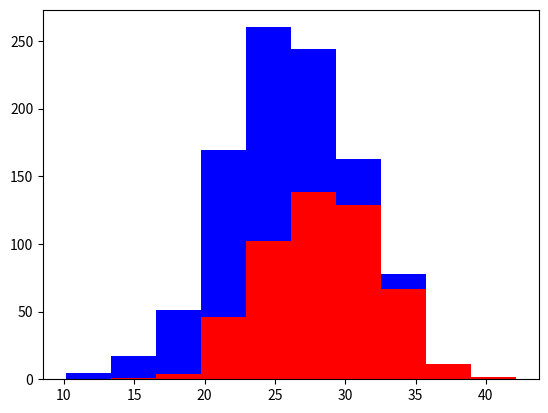

Source code (Python):
import numpy as np
import matplotlib.pyplot as plt

greyhounds = 500
labs = 500
grey_h = 28 + 4 * np.random.randn(greyhounds)
labs_h = 24 + 4 * np.random.randn(labs)

plt.hist([grey_h, labs_h], stacked=True, color=['r', 'b'])
plt.show()
